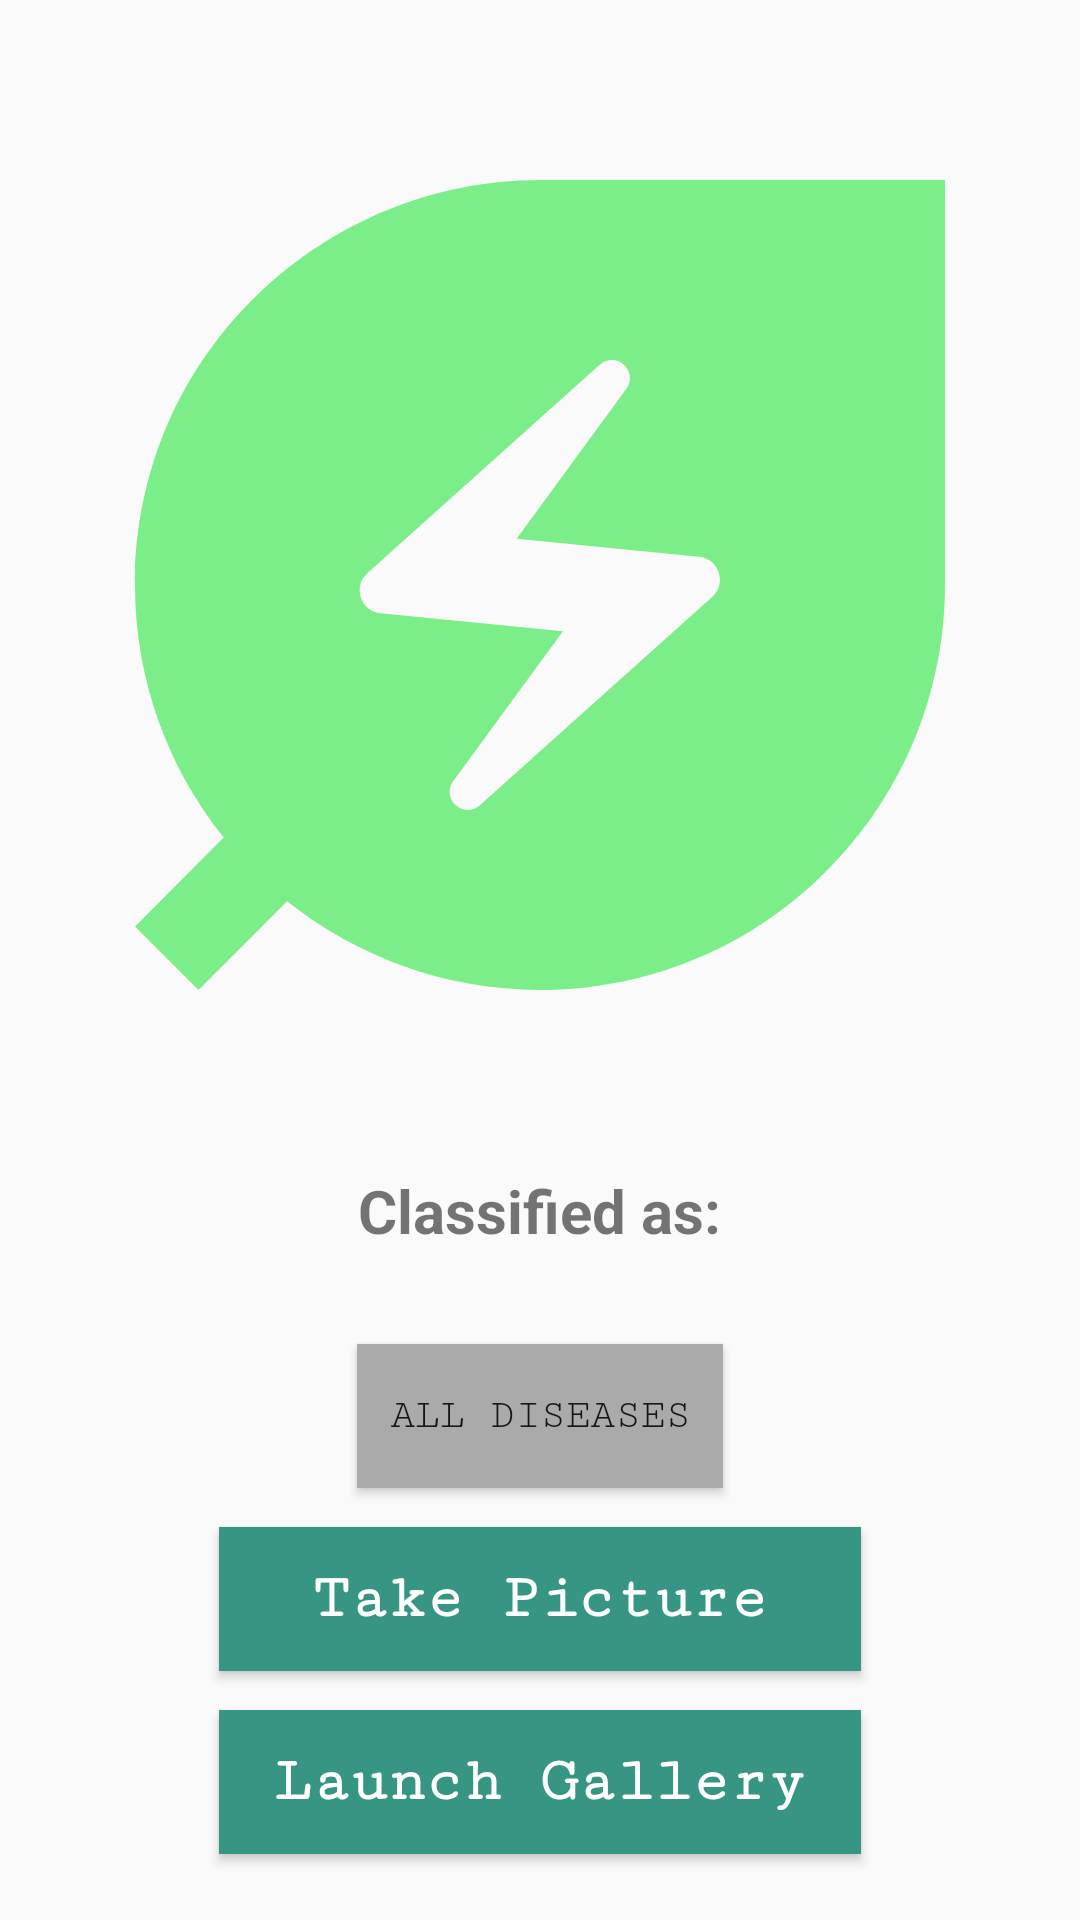

Android layout source for this screen:
<!-- AndroidManifest.xml: application theme Theme.StrawberryLeafDiseaseDetector -->
<!-- res/layout/activity_main.xml -->
<?xml version="1.0" encoding="utf-8"?>
<RelativeLayout xmlns:android="http://schemas.android.com/apk/res/android"
    xmlns:app="http://schemas.android.com/apk/res-auto"
    xmlns:tools="http://schemas.android.com/tools"
    android:layout_width="match_parent"
    android:layout_height="match_parent"
    tools:context=".MainActivity">

    <Button
        android:id="@+id/button3"
        android:background="#AAAAAA"
        android:layout_width="173dp"
        android:layout_height="wrap_content"
        android:layout_above="@+id/button"
        android:layout_alignParentStart="true"
        android:layout_alignParentEnd="true"
        android:layout_marginStart="119dp"
        android:layout_marginEnd="119dp"
        android:layout_marginBottom="13dp"
        android:fontFamily="serif-monospace"
        android:text="All diseases" />

    <Button
        android:id="@+id/button"
        android:layout_width="wrap_content"
        android:layout_height="wrap_content"
        android:layout_above="@+id/button2"
        android:layout_alignParentStart="true"
        android:layout_alignParentEnd="true"
        android:layout_marginStart="73dp"
        android:layout_marginEnd="73dp"
        android:layout_marginBottom="13dp"
        android:background="#379683"
        android:text="Take Picture"
        android:textAllCaps="false"
        android:textColor="@color/white"
        android:textSize="21sp"
        android:textStyle="bold"
        android:fontFamily="serif-monospace" />

    <Button
        android:id="@+id/button2"
        style="@android:style/Widget.Material.Light.Button"
        android:layout_width="match_parent"
        android:layout_height="wrap_content"
        android:layout_alignParentBottom="true"
        android:layout_marginStart="73dp"
        android:layout_marginEnd="73dp"
        android:layout_marginBottom="22dp"
        android:background="#379683"
        android:text="Launch Gallery"
        android:textAllCaps="false"
        android:textSize="21sp"
        android:textStyle="bold"
        android:textColor="@color/white"
        android:fontFamily="serif-monospace" />

    <ImageView
        android:layout_width="370sp"
        android:layout_height="370sp"
        android:layout_centerHorizontal="true"
        android:id="@+id/imageView"
        android:layout_marginTop="10sp"
        android:src="@drawable/baseline_energy_savings_leaf_24"
        />
    <TextView
        android:layout_width="wrap_content"
        android:layout_height="wrap_content"
        android:layout_centerHorizontal="true"
        android:text="Classified as:"
        android:textStyle="bold"
        android:textSize="20sp"
        android:id="@+id/classified"
        android:layout_below="@+id/imageView"
        android:layout_marginTop="10sp"
        />
    <TextView
        android:layout_width="wrap_content"
        android:layout_height="wrap_content"
        android:layout_centerHorizontal="true"
        android:text=""
        android:textColor="#C30000"
        android:textStyle="bold"
        android:textSize="27sp"
        android:id="@+id/result"
        android:layout_below="@+id/classified"
        />

    <Button
        android:id="@+id/common"
        android:layout_width="113dp"
        android:layout_height="wrap_content"
        android:layout_below="@+id/result"
        android:layout_alignParentStart="true"
        android:layout_alignParentEnd="true"
        android:layout_marginStart="149dp"
        android:layout_marginTop="9dp"
        android:layout_marginEnd="148dp"
        android:background="@color/focus"
        android:textColor="@color/white"
        android:fontFamily="serif-monospace"
        android:text="Disease Info"
        android:visibility="invisible"/>
    <Button
        android:id="@+id/cerco"
        android:layout_width="113dp"
        android:layout_height="wrap_content"
        android:layout_below="@+id/result"
        android:layout_alignParentStart="true"
        android:layout_alignParentEnd="true"
        android:layout_marginStart="149dp"
        android:layout_marginTop="9dp"
        android:layout_marginEnd="148dp"
        android:background="@color/focus"
        android:textColor="@color/white"
        android:fontFamily="serif-monospace"
        android:text="Disease Info"
        android:visibility="invisible"/>
    <Button
        android:id="@+id/black"
        android:layout_width="113dp"
        android:layout_height="wrap_content"
        android:layout_below="@+id/result"
        android:layout_alignParentStart="true"
        android:layout_alignParentEnd="true"
        android:layout_marginStart="149dp"
        android:layout_marginTop="9dp"
        android:layout_marginEnd="148dp"
        android:background="@color/focus"
        android:textColor="@color/white"
        android:fontFamily="serif-monospace"
        android:text="Disease Info"
        android:visibility="invisible"/>
    <Button
        android:id="@+id/blight"
        android:layout_width="113dp"
        android:layout_height="wrap_content"
        android:layout_below="@+id/result"
        android:layout_alignParentStart="true"
        android:layout_alignParentEnd="true"
        android:layout_marginStart="149dp"
        android:layout_marginTop="9dp"
        android:layout_marginEnd="148dp"
        android:background="@color/focus"
        android:textColor="@color/white"
        android:fontFamily="serif-monospace"
        android:text="Disease Info"
        android:visibility="invisible"/>
    <Button
        android:id="@+id/scortch"
        android:layout_width="113dp"
        android:layout_height="wrap_content"
        android:layout_below="@+id/result"
        android:layout_alignParentStart="true"
        android:layout_alignParentEnd="true"
        android:layout_marginStart="149dp"
        android:layout_marginTop="9dp"
        android:layout_marginEnd="148dp"
        android:background="@color/focus"
        android:textColor="@color/white"
        android:fontFamily="serif-monospace"
        android:text="Disease Info"
        android:visibility="invisible"/>

</RelativeLayout>
<!-- resources referenced by this layout -->
<resources>
  <color name="focus">#379683</color>
  <color name="white">#FFFFFFFF</color>
  <!-- drawable baseline_energy_savings_leaf_24 (drawable) -->
  <vector xmlns:android="http://schemas.android.com/apk/res/android" android:height="24dp" android:tint="#7CEE89" android:viewportHeight="24" android:viewportWidth="24" android:width="24dp">
        
      <path android:fillColor="@android:color/white" android:pathData="M12,3c-4.8,0 -9,3.86 -9,9c0,2.12 0.74,4.07 1.97,5.61L3,19.59L4.41,21l1.97,-1.97C7.93,20.26 9.88,21 12,21c2.3,0 4.61,-0.88 6.36,-2.64C20.12,16.61 21,14.3 21,12l0,-9L12,3zM15.83,12.26l-5.16,4.63c-0.16,0.15 -0.41,0.14 -0.56,-0.01c-0.14,-0.14 -0.16,-0.36 -0.04,-0.52l2.44,-3.33l-4.05,-0.4c-0.44,-0.04 -0.63,-0.59 -0.3,-0.89l5.16,-4.63c0.16,-0.15 0.41,-0.14 0.56,0.01c0.14,0.14 0.16,0.36 0.04,0.52l-2.44,3.33l4.05,0.4C15.98,11.41 16.16,11.96 15.83,12.26z"/>
      
  </vector>
  <style name="Theme.StrawberryLeafDiseaseDetector" parent="Base.Theme.StrawberryLeafDiseaseDetector" />
  <style name="Base.Theme.StrawberryLeafDiseaseDetector" parent="Theme.AppCompat.Light.NoActionBar">
          
          
      </style>
</resources>
